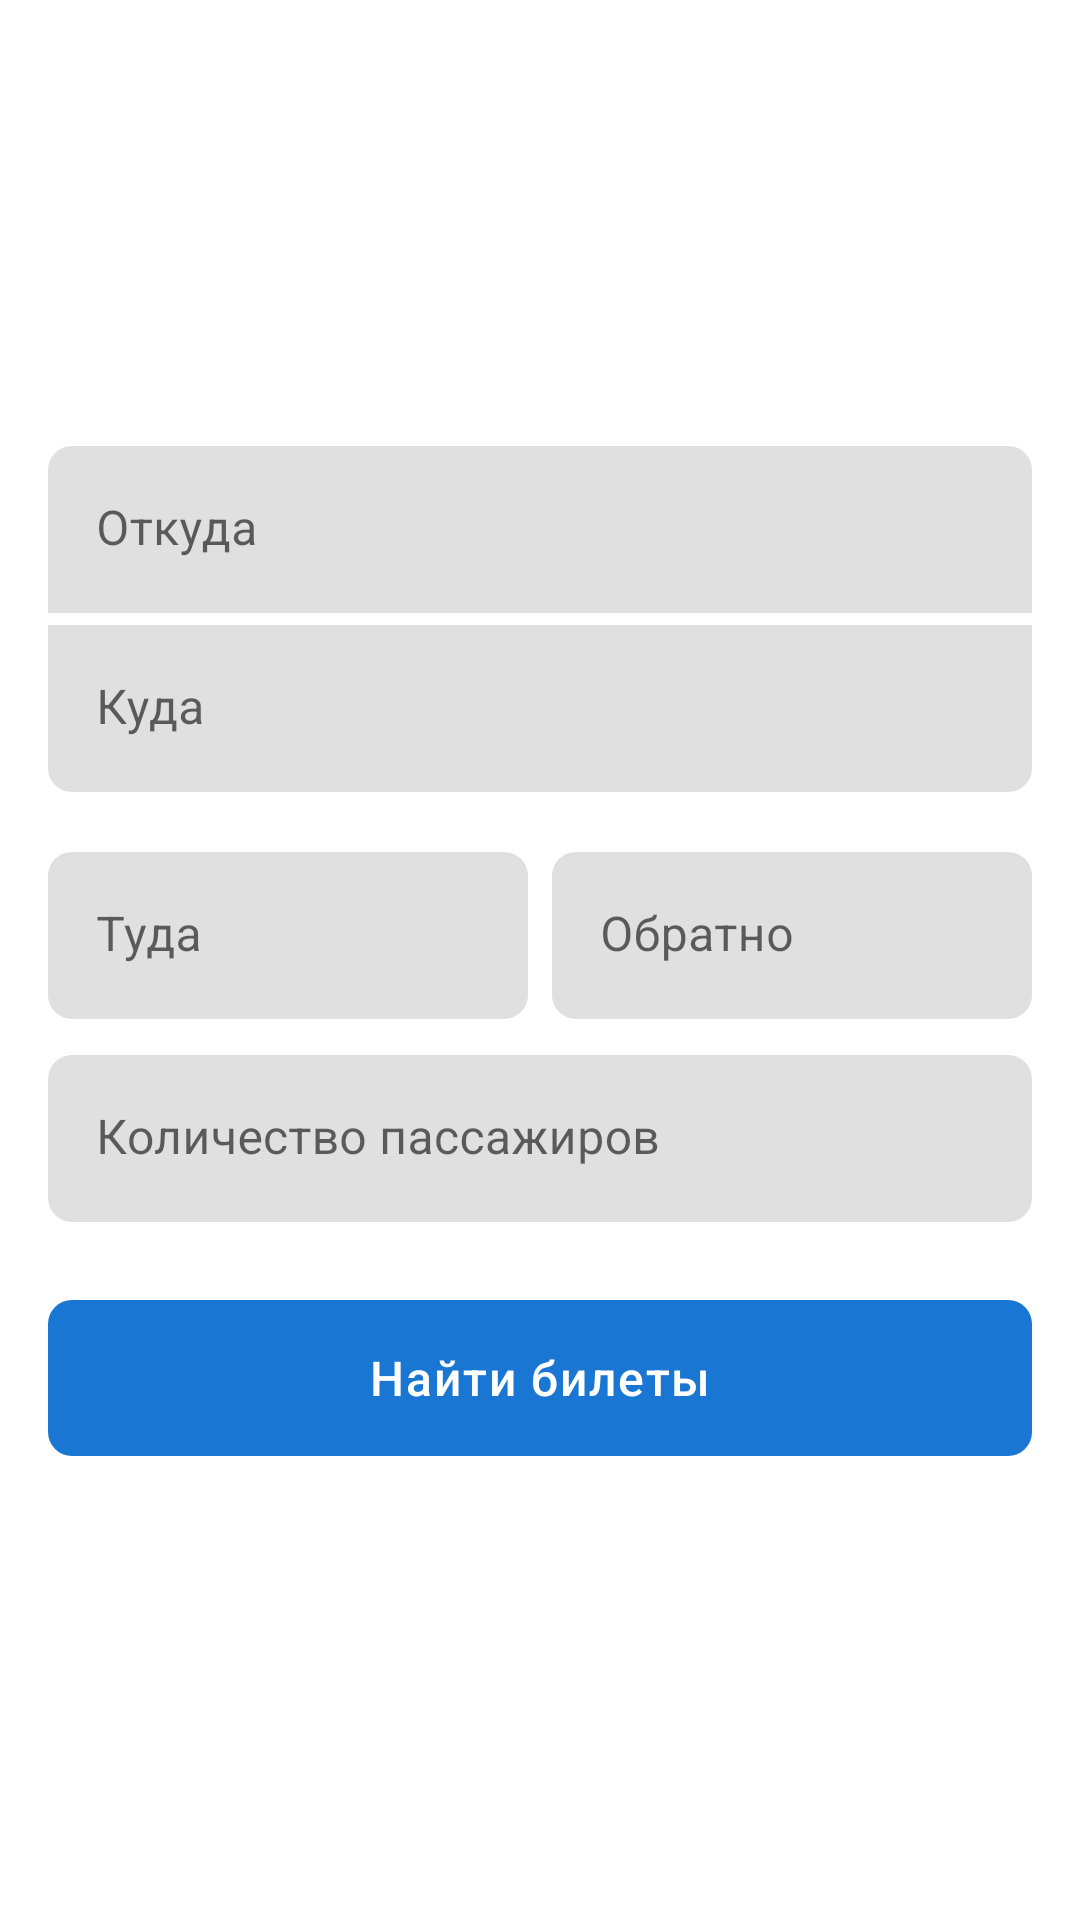

Write the Android layout XML for this screen, with the resource values it uses.
<!-- AndroidManifest.xml: application theme Theme.Tickets -->
<!-- res/layout/fragment_routes.xml -->
<?xml version="1.0" encoding="utf-8"?>
<androidx.constraintlayout.widget.ConstraintLayout xmlns:android="http://schemas.android.com/apk/res/android"
    xmlns:app="http://schemas.android.com/apk/res-auto"
    xmlns:tools="http://schemas.android.com/tools"
    android:layout_width="match_parent"
    android:layout_height="match_parent"
    tools:context=".ui.routes.RoutesFormFragment"
    android:background="?attr/windowBackground">

    <androidx.constraintlayout.widget.Guideline
        android:id="@+id/guideline_start"
        android:layout_width="wrap_content"
        android:layout_height="wrap_content"
        android:orientation="vertical"
        app:layout_constraintGuide_begin="@dimen/activity_horizontal_margin" />

    <androidx.constraintlayout.widget.Guideline
        android:id="@+id/guideline_end"
        android:layout_width="wrap_content"
        android:layout_height="wrap_content"
        android:orientation="vertical"
        app:layout_constraintGuide_end="@dimen/activity_horizontal_margin" />

    <androidx.constraintlayout.widget.Guideline
        android:id="@+id/guideline_center"
        android:layout_width="wrap_content"
        android:layout_height="wrap_content"
        android:orientation="vertical"
        app:layout_constraintGuide_percent="0.5"/>

    <com.google.android.material.textfield.TextInputLayout
        android:id="@+id/text_input_from_layout"
        style="@style/ThemeTextInputLayout"
        android:layout_width="0dp"
        android:layout_height="wrap_content"
        android:layout_marginBottom="@dimen/spacing_base"
        android:hint="@string/fragment_routes_text_from"
        app:boxCornerRadiusBottomEnd="0dp"
        app:boxCornerRadiusBottomStart="0dp"
        app:layout_constraintBottom_toTopOf="@id/text_input_to_layout"
        app:layout_constraintEnd_toEndOf="@id/guideline_end"
        app:layout_constraintStart_toStartOf="@id/guideline_start"
        app:layout_constraintTop_toTopOf="parent"
        app:layout_constraintVertical_chainStyle="packed">

        <com.google.android.material.textfield.TextInputEditText
            android:id="@+id/text_input_from"
            android:layout_width="match_parent"
            android:layout_height="wrap_content"
            android:cursorVisible="false"
            android:focusable="false" />
    </com.google.android.material.textfield.TextInputLayout>

    <com.google.android.material.textfield.TextInputLayout
        android:id="@+id/text_input_to_layout"
        style="@style/ThemeTextInputLayout"
        android:layout_width="0dp"
        android:layout_height="wrap_content"
        android:layout_marginTop="@dimen/spacing_base"
        android:layout_marginBottom="@dimen/spacing_md"
        android:hint="@string/fragment_routes_text_to"
        app:boxCornerRadiusTopEnd="0dp"
        app:boxCornerRadiusTopStart="0dp"
        app:layout_constraintBottom_toTopOf="@id/text_input_forward_layout"
        app:layout_constraintEnd_toEndOf="@id/guideline_end"
        app:layout_constraintStart_toStartOf="@id/guideline_start"
        app:layout_constraintTop_toBottomOf="@id/text_input_from_layout">

        <com.google.android.material.textfield.TextInputEditText
            android:id="@+id/text_input_to"
            android:layout_width="match_parent"
            android:layout_height="wrap_content"
            android:cursorVisible="false"
            android:focusable="false" />
    </com.google.android.material.textfield.TextInputLayout>

    <com.google.android.material.textfield.TextInputLayout
        android:id="@+id/text_input_forward_layout"
        style="@style/ThemeTextInputLayout"
        android:layout_width="0dp"
        android:layout_height="wrap_content"
        android:layout_marginTop="@dimen/spacing_lg"
        android:layout_marginEnd="@dimen/spacing_sm"
        android:hint="@string/fragment_routes_text_forward"
        app:layout_constraintBottom_toTopOf="@id/text_input_count_layout"
        app:layout_constraintEnd_toEndOf="@id/guideline_center"
        app:layout_constraintStart_toStartOf="@id/guideline_start"
        app:layout_constraintTop_toBottomOf="@id/text_input_to_layout">

        <com.google.android.material.textfield.TextInputEditText
            android:id="@+id/text_input_forward"
            android:layout_width="match_parent"
            android:layout_height="wrap_content"
            android:cursorVisible="false"
            android:focusable="false" />
    </com.google.android.material.textfield.TextInputLayout>

    <com.google.android.material.textfield.TextInputLayout
        android:id="@+id/text_input_back_layout"
        style="@style/ThemeTextInputLayout"
        android:layout_width="0dp"
        android:layout_height="wrap_content"
        android:layout_marginStart="@dimen/spacing_sm"
        android:hint="@string/fragment_routes_text_back"
        app:layout_constraintBottom_toBottomOf="@id/text_input_forward_layout"
        app:layout_constraintEnd_toEndOf="@id/guideline_end"
        app:layout_constraintStart_toStartOf="@id/guideline_center"
        app:layout_constraintTop_toTopOf="@id/text_input_forward_layout">

        <com.google.android.material.textfield.TextInputEditText
            android:id="@+id/text_input_back"
            android:layout_width="match_parent"
            android:layout_height="wrap_content"
            android:cursorVisible="false"
            android:focusable="false" />
    </com.google.android.material.textfield.TextInputLayout>

    <com.google.android.material.textfield.TextInputLayout
        android:id="@+id/text_input_count_layout"
        style="@style/ThemeTextInputLayout"
        android:layout_width="0dp"
        android:layout_height="wrap_content"
        android:layout_marginTop="@dimen/spacing_lg"
        android:hint="@string/fragment_routes_text_count"
        app:layout_constraintBottom_toTopOf="@id/button_main"
        app:layout_constraintEnd_toEndOf="@id/guideline_end"
        app:layout_constraintStart_toStartOf="@id/guideline_start"
        app:layout_constraintTop_toBottomOf="@id/text_input_forward_layout">

        <com.google.android.material.textfield.TextInputEditText
            android:id="@+id/text_input_count"
            android:layout_width="match_parent"
            android:layout_height="wrap_content"
            android:cursorVisible="false"
            android:focusable="false" />
    </com.google.android.material.textfield.TextInputLayout>

    <com.google.android.material.button.MaterialButton
        android:id="@+id/button_main"
        style="@style/Widget.MaterialComponents.Button.UnelevatedButton"
        android:layout_width="0dp"
        android:layout_height="wrap_content"
        android:layout_marginTop="@dimen/spacing_2xl"
        android:fontFamily="sans-serif-medium"
        android:letterSpacing="0.04"
        android:minHeight="64dp"
        android:text="@string/fragment_routes_find_button"
        android:textAllCaps="false"
        android:textSize="@dimen/font_size_base"
        android:textStyle="normal"
        app:cornerRadius="@dimen/button_corner_radius"
        app:layout_constraintBottom_toBottomOf="parent"
        app:layout_constraintEnd_toEndOf="@id/guideline_end"
        app:layout_constraintStart_toStartOf="@id/guideline_start"
        app:layout_constraintTop_toBottomOf="@id/text_input_count_layout" />
</androidx.constraintlayout.widget.ConstraintLayout>
<!-- resources referenced by this layout -->
<resources>
  <dimen name="activity_horizontal_margin">16dp</dimen>
  <dimen name="button_corner_radius">8dp</dimen>
  <dimen name="font_size_base">16sp</dimen>
  <dimen name="spacing_2xl">20dp</dimen>
  <dimen name="spacing_base">2dp</dimen>
  <dimen name="spacing_lg">12dp</dimen>
  <dimen name="spacing_md">8dp</dimen>
  <dimen name="spacing_sm">4dp</dimen>
  <string name="fragment_routes_find_button">Найти билеты</string>
  <string name="fragment_routes_text_back">Обратно</string>
  <string name="fragment_routes_text_count">Количество пассажиров</string>
  <string name="fragment_routes_text_forward">Туда</string>
  <string name="fragment_routes_text_from">Откуда</string>
  <string name="fragment_routes_text_to">Куда</string>
  <style name="ThemeTextInputLayout" parent="Widget.MaterialComponents.TextInputLayout.FilledBox">
          <item name="boxCornerRadiusTopEnd">@dimen/text_input_corner_radius</item>
          <item name="boxCornerRadiusTopStart">@dimen/text_input_corner_radius</item>
          <item name="boxCornerRadiusBottomEnd">@dimen/text_input_corner_radius</item>
          <item name="boxCornerRadiusBottomStart">@dimen/text_input_corner_radius</item>
          <item name="boxStrokeWidth">0dp</item>
          <item name="boxStrokeWidthFocused">0dp</item>
      </style>
  <style name="Theme.Tickets" parent="Theme.MaterialComponents.DayNight.DarkActionBar">
          
          <item name="colorPrimary">@color/blue_500</item>
          <item name="colorPrimaryVariant">@color/blue_700</item>
          <item name="colorOnPrimary">@color/white</item>
          
          <item name="android:statusBarColor">?attr/colorPrimaryVariant</item>
          
          <item name="android:textColor">@color/black</item>
  
          <item name="windowBackground">@color/white</item>
          <item name="windowContrast">@color/black</item>
  
          <item name="android:windowBackground">@color/white</item>
  
          <item name="actionBarTheme" type="style">@style/ThemeActionBar</item>
      </style>
  <dimen name="text_input_corner_radius">8dp</dimen>
  <color name="blue_500">#1976d2</color>
  <color name="blue_700">#0465D3</color>
  <color name="white">#FFFFFFFF</color>
  <color name="black">#FF000000</color>
  <style name="ThemeActionBar" parent="Widget.AppCompat.ActionBar">
          <item name="android:background">@color/white</item>
      </style>
</resources>
